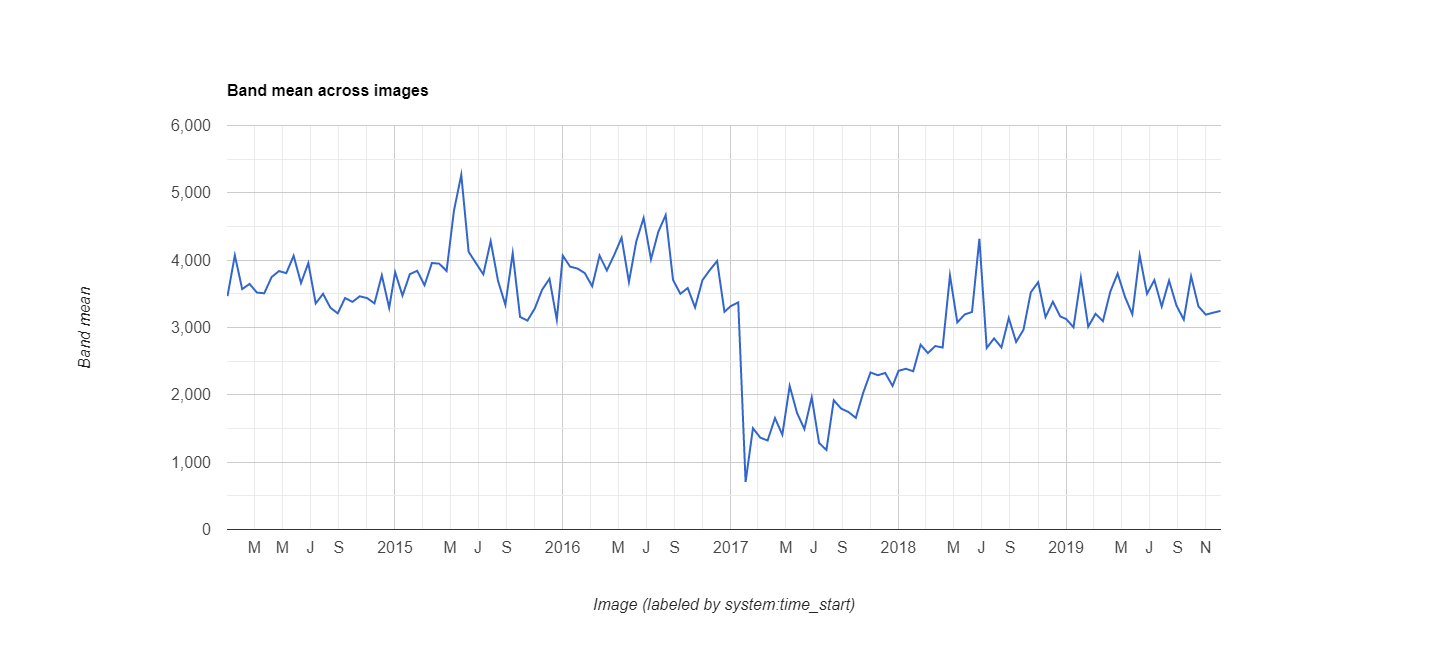

The data file committed next to this chart (first rows):
datetime, EVI, label1, label2
2014/1/1, 0.3466, 0, 0
2014/1/17, 0.4072, 0, 0
2014/2/2, 0.357, 0, 0
2014/2/18, 0.3647, 0, 0
2014/3/6, 0.3519, 0, 0
2014/3/22, 0.3508, 0, 0
2014/4/7, 0.3748, 0, 0
2014/4/23, 0.3838, 0, 0
2014/5/9, 0.3807, 0, 0
2014/5/25, 0.4065, 0, 0
2014/6/10, 0.366, 0, 0
2014/6/26, 0.3957, 0, 0
2014/7/12, 0.3357, 0, 0
2014/7/28, 0.35, 0, 0
2014/8/13, 0.3294, 0, 0
2014/8/29, 0.321, 0, 0
2014/9/14, 0.3438, 0, 0
2014/9/30, 0.3381, 0, 0
2014/10/16, 0.3463, 0, 0
2014/11/1, 0.3437, 0, 0
2014/11/17, 0.3359, 0, 0
2014/12/3, 0.3775, 0, 0
2014/12/19, 0.3292, 0, 0
2015/1/1, 0.3821, 0, 0
2015/1/17, 0.3474, 0, 0
2015/2/2, 0.3792, 0, 0
2015/2/18, 0.3842, 0, 0
2015/3/6, 0.3628, 0, 0
2015/3/22, 0.3958, 0, 0
2015/4/7, 0.3948, 0, 0
2015/4/23, 0.384, 0, 0
2015/5/9, 0.4734, 0, 0
2015/5/25, 0.5267, 0, 0
2015/6/10, 0.4125, 0, 0
2015/6/26, 0.3955, 0, 0
2015/7/12, 0.379, 0, 0
2015/7/28, 0.4282, 0, 0
2015/8/13, 0.3693, 0, 0
2015/8/29, 0.3337, 0, 0
2015/9/14, 0.4103, 0, 0
2015/9/30, 0.3157, 0, 0
2015/10/16, 0.3102, 0, 0
2015/11/1, 0.3282, 0, 0
2015/11/17, 0.3561, 0, 0
2015/12/3, 0.3723, 0, 0
2015/12/19, 0.3115, 0, 0
2016/1/1, 0.4067, 0, 0
2016/1/17, 0.3903, 0, 0
2016/2/2, 0.3876, 0, 0
2016/2/18, 0.3807, 0, 0
2016/3/5, 0.3613, 0, 0
2016/3/21, 0.4067, 0, 0
2016/4/6, 0.3848, 0, 0
2016/4/22, 0.4078, 0, 0
2016/5/8, 0.4334, 0, 0
2016/5/24, 0.3676, 0, 0
2016/6/9, 0.4278, 0, 0
2016/6/25, 0.4627, 0, 0
2016/7/11, 0.4012, 0, 0
2016/7/27, 0.4422, 0, 0
... 78 more rows
